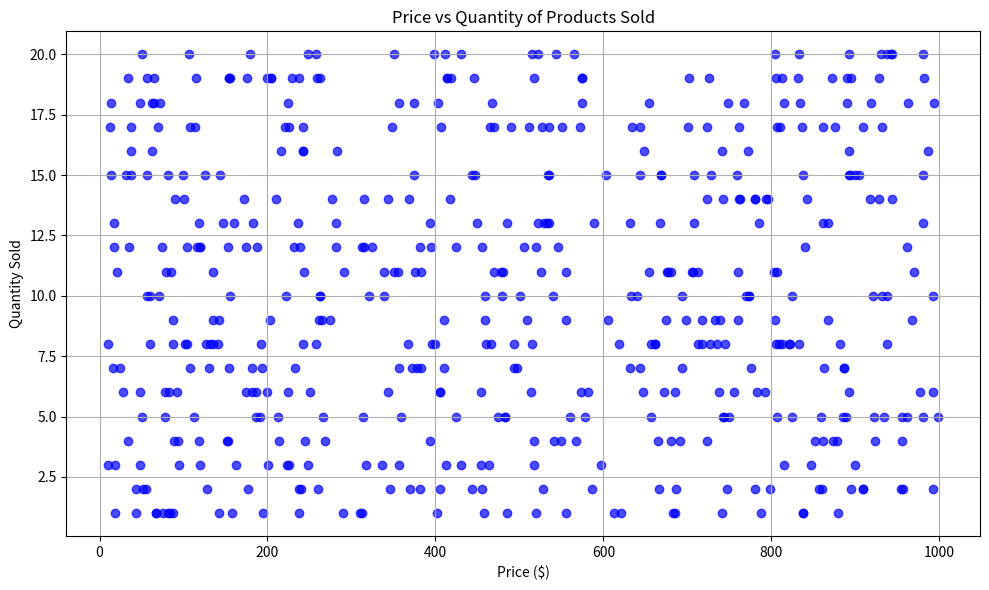
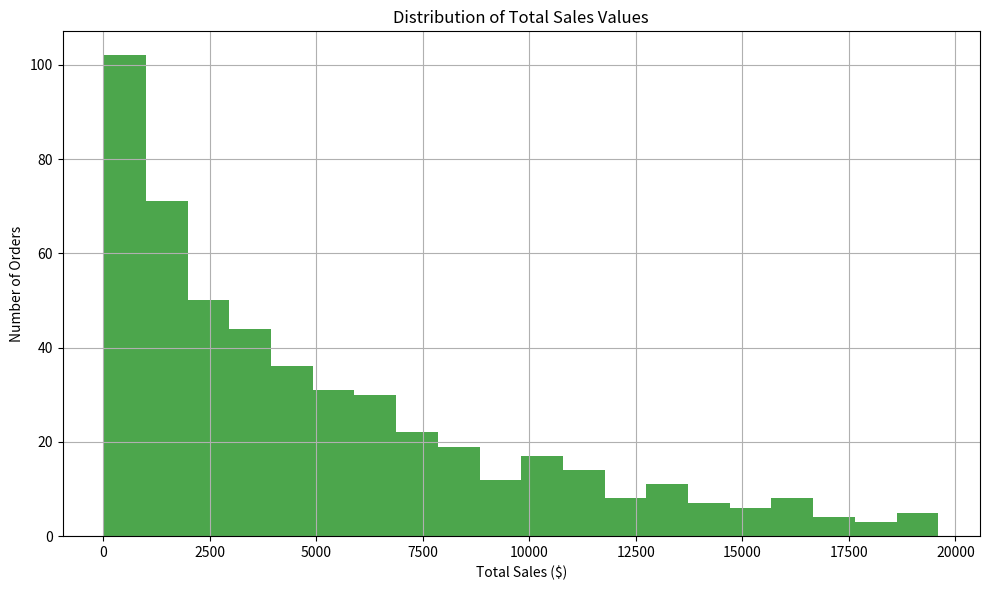

Write Python code to recreate these figures, in order.
import pandas as pd
import numpy as np
import matplotlib.pyplot as plt
np.random.seed(42)
order_ids = np.arange(1, 501)
products = np.random.choice(['Laptop', 'Headphones', 'Mouse', 'Keyboard', 'Monitor', 'Smartphone', 
                             'Tablet', 'Camera', 'Smartwatch', 'Charger'], size=500)
prices = np.random.randint(10, 1001, size=500)
quantities = np.random.randint(1, 21, size=500)
purchase_dates = pd.date_range(end=pd.Timestamp.today(), periods=500).to_numpy()
sales_data = pd.DataFrame({
    'Order ID': order_ids,
    'Product': products,
    'Price': prices,
    'Quantity': quantities,
    'Date of Purchase': purchase_dates
})
print(sales_data.head())
price_array = sales_data['Price'].to_numpy()
quantity_array = sales_data['Quantity'].to_numpy()
total_sales = price_array * quantity_array
sales_data['Total Sales'] = total_sales
print(sales_data.head())
high_value_sales = sales_data[sales_data['Total Sales'] > 100]
print(f"\nOrders with Total Sales > $100:\n{high_value_sales}")
total_quantity_by_product = sales_data.groupby('Product')['Quantity'].sum().reset_index()
print(f"\nTotal Quantity Sold by Product:\n{total_quantity_by_product}")

plt.figure(figsize=(10, 6))
plt.scatter(sales_data['Price'], sales_data['Quantity'], alpha=0.7, color='b')
plt.title('Price vs Quantity of Products Sold')
plt.xlabel('Price ($)')
plt.ylabel('Quantity Sold')
plt.grid(True)
plt.tight_layout()
plt.show()

plt.figure(figsize=(10, 6))
plt.hist(sales_data['Total Sales'], bins=20, color='g', alpha=0.7)
plt.title('Distribution of Total Sales Values')
plt.xlabel('Total Sales ($)')
plt.ylabel('Number of Orders')
plt.grid(True)
plt.tight_layout()
plt.show()
